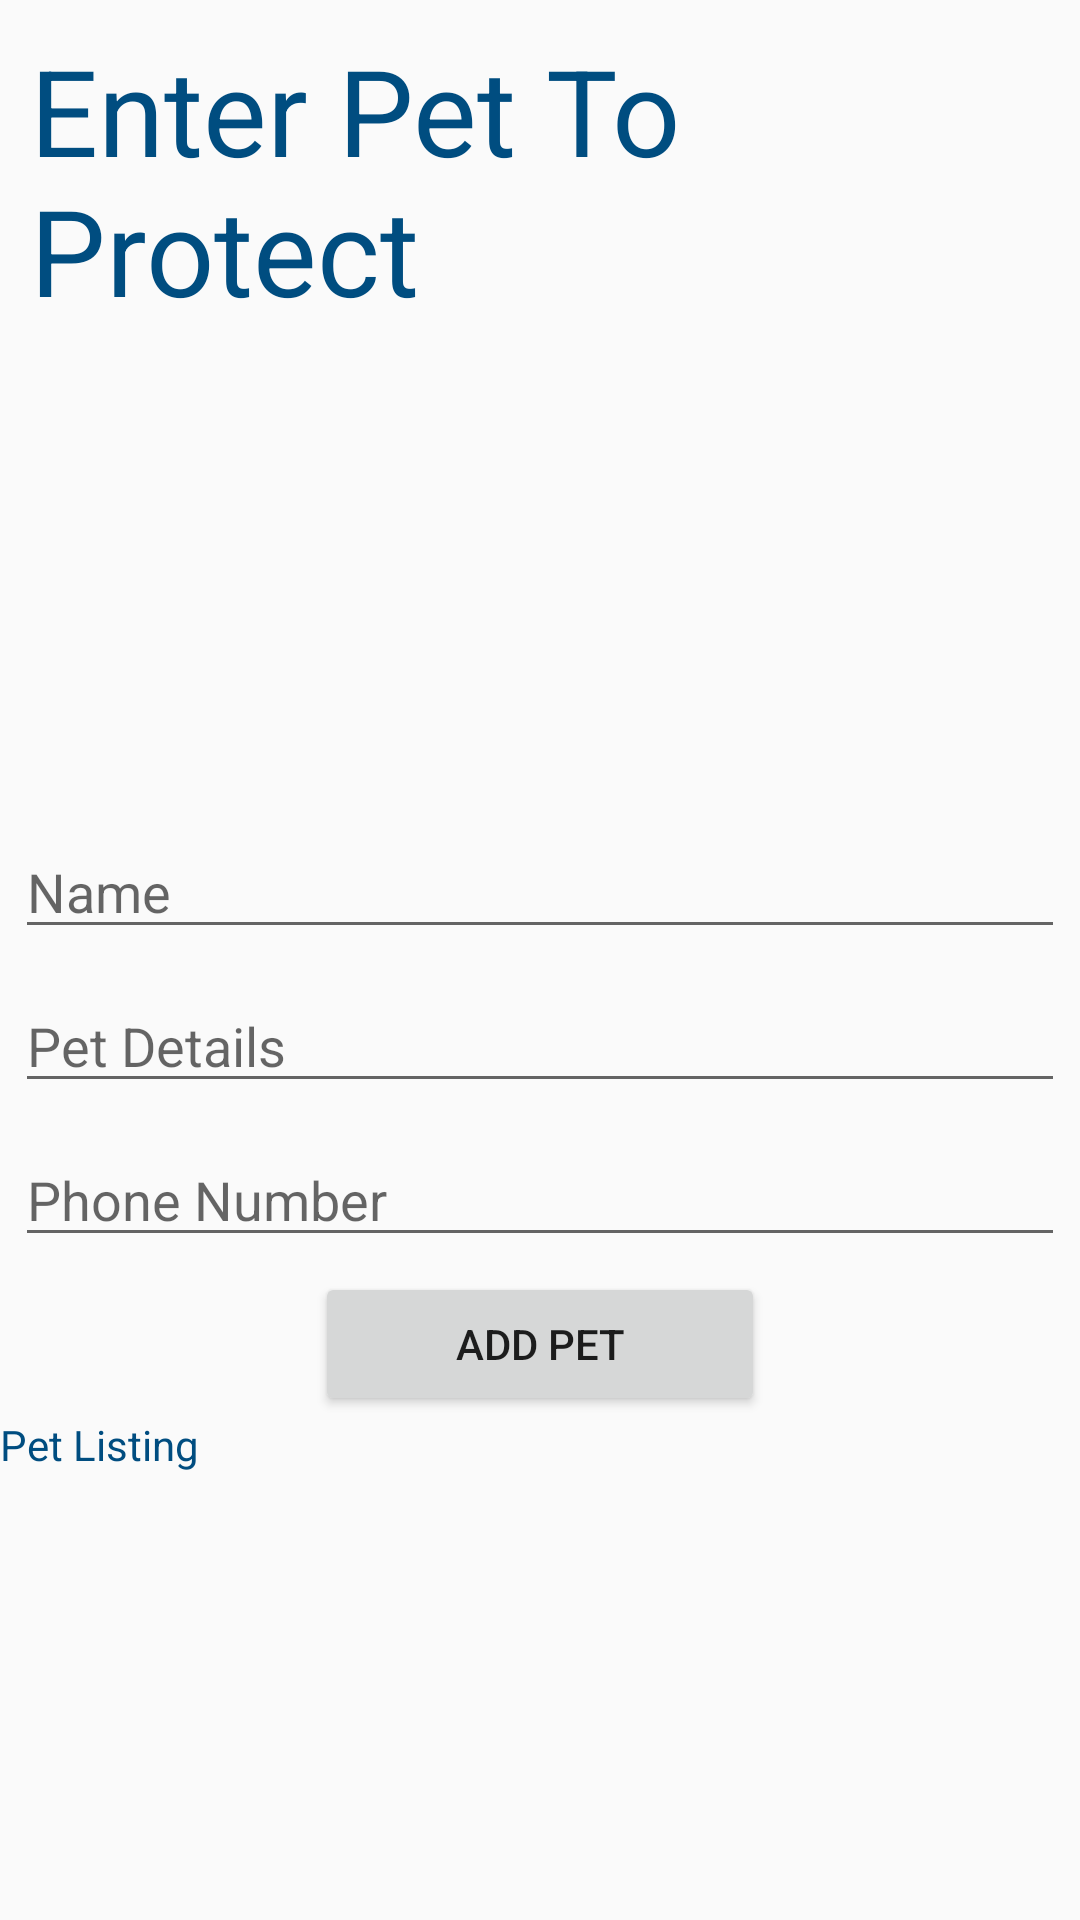

Reconstruct the res/layout file that produces this screen, plus the resources it refers to.
<!-- AndroidManifest.xml: application theme AppTheme -->
<!-- res/layout/activity_pet_list.xml -->
<?xml version="1.0" encoding="utf-8"?>
<LinearLayout
    xmlns:android="http://schemas.android.com/apk/res/android"
    xmlns:app="http://schemas.android.com/apk/res-auto"
    xmlns:tools="http://schemas.android.com/tools"
    android:layout_width="match_parent"
    android:layout_height="match_parent"
    android:orientation="vertical"
    tools:context="edu.orangecoastcollege.cs273.example.petprotector.PetListActivity" >


    <TextView
        android:id="@+id/textView"
        android:layout_width="wrap_content"
        android:layout_height="wrap_content"
        android:layout_gravity="center_horizontal"
        android:text="@string/enter"
        android:textSize="40sp"
        android:padding="10dp"
        android:textColor="@color/dark_blue"
        />

    <ImageView
        android:id="@+id/petImageView"
        android:layout_width="150dp"
        android:layout_height="150dp"
        android:layout_gravity="center_horizontal"
        android:contentDescription="@string/photo"
        app:srcCompat="@drawable/none"
        android:clickable="true"
        android:onClick="selectPetImage"
        />

    <EditText
        android:id="@+id/nameET"
        android:layout_width="match_parent"
        android:layout_height="wrap_content"
        android:ems="10"
        android:layout_margin="5dp"
        android:inputType="textPersonName"
        android:hint="@string/name"
        />

    <EditText
        android:id="@+id/detailsET"
        android:layout_width="match_parent"
        android:layout_height="wrap_content"
        android:ems="10"
        android:layout_margin="5dp"
        android:inputType="textPersonName"
        android:hint="@string/details" />

    <EditText
        android:id="@+id/phoneET"
        android:layout_width="match_parent"
        android:layout_height="wrap_content"
        android:ems="10"
        android:layout_margin="5dp"
        android:inputType="textPersonName"
        android:hint="@string/phone_number" />

    <Button
        android:id="@+id/addPetButton"
        android:layout_width="150dp"
        android:layout_height="wrap_content"
        android:layout_gravity="center_horizontal"
        android:onClick="addPet"
        android:text="@string/add_button_text" />

    <TextView
        android:layout_width="match_parent"
        android:layout_height="wrap_content"
        android:text="@string/my_pets"
        android:textColor="@color/dark_blue"/>

    <ListView
        android:id="@+id/petListView"
        android:layout_width="match_parent"
        android:layout_height="0dp"
        android:layout_weight="1"
        >

    </ListView>

</LinearLayout>
<!-- resources referenced by this layout -->
<resources>
  <color name="dark_blue">#004d80</color>
  <string name="add_button_text">Add Pet</string>
  <string name="details">Pet Details</string>
  <string name="enter">Enter Pet To Protect</string>
  <string name="my_pets">Pet Listing</string>
  <string name="name">Name</string>
  <string name="phone_number">Phone Number</string>
  <string name="photo">photo of pet</string>
  <style parent="Theme.AppCompat.Light.DarkActionBar" name="AppTheme">
  
          
  
          <item name="colorPrimary">@color/pale_blue</item>
          <item name="colorPrimaryDark">@color/dark_blue</item>
          <item name="colorAccent">@color/colorAccent</item>
      </style>
  <color name="pale_blue">#1ba2e0</color>
  <color name="colorAccent">#FF4081</color>
</resources>
